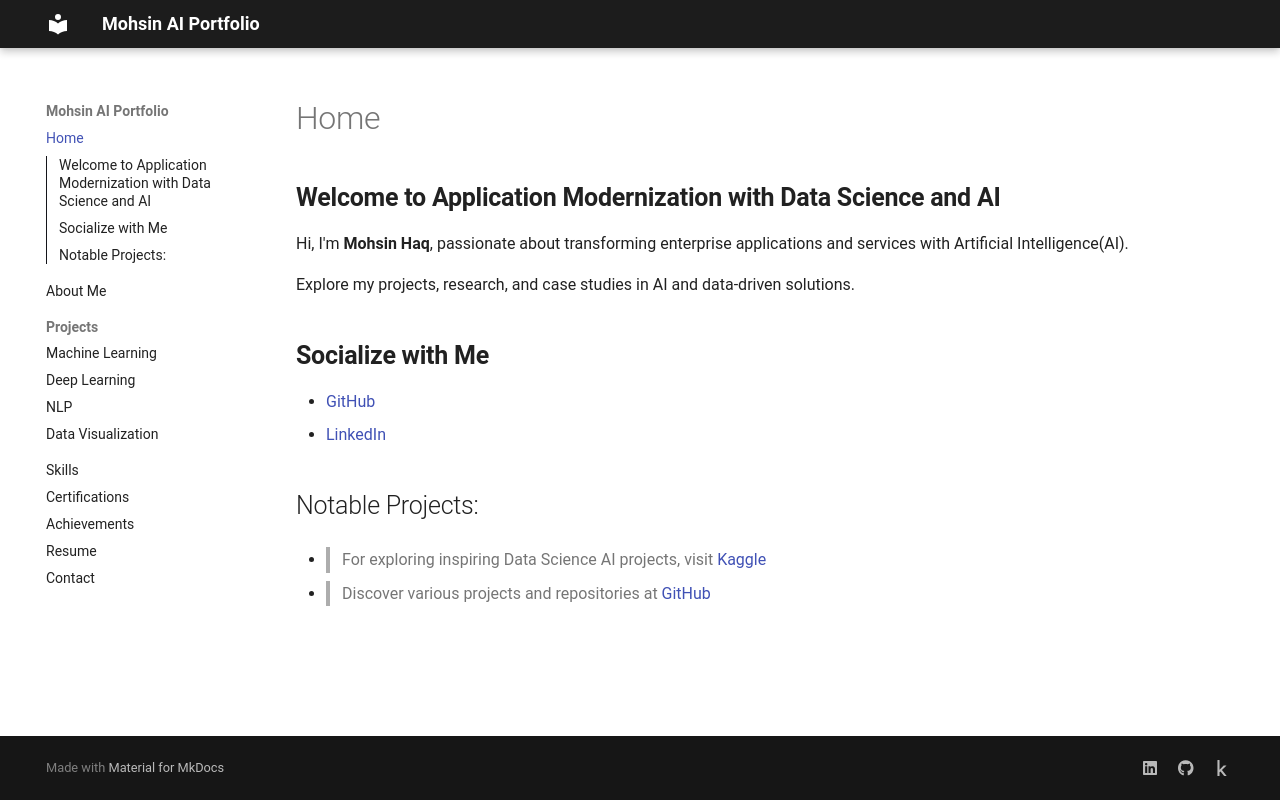

repository: MRazaHaq/GitHub-Portfolio-Site · page: index.html · generator: mkdocs



## **Welcome to Application Modernization with Data Science and AI**

Hi, I'm **Mohsin Haq**, passionate about transforming enterprise applications and services  with Artificial Intelligence(AI).

Explore my projects, research, and case studies in AI and data-driven solutions.

## **Socialize with Me**

- [GitHub](https://github.com/update)
- [LinkedIn](https://linkedin.com/in/update)
  
<!-- - [:fontawesome-brands-linkedin: LinkedIn](https://linkedin.com/in/yourprofile)
- [:fontawesome-brands-facebook: Facebook](https://facebook.com/yourprofile)
- [:fontawesome-brands-github: GitHub](https://github.com/yourprofile)
- [:fontawesome-brands-kaggle: Kaggle](https://www.kaggle.com/yourprofile) -->

## Notable Projects: 

- > For exploring inspiring Data Science AI projects, visit [Kaggle](https://www.kaggle.com)
- > Discover various projects and repositories at [GitHub](https://github.com)
